Run: headless pygame with SDL's dummy video driver; simulated clock (each Clock.tick advances the game by its frame time, no real sleeping); random seed 0; keys injected as events and as key.get_pressed() state; no mouse input.
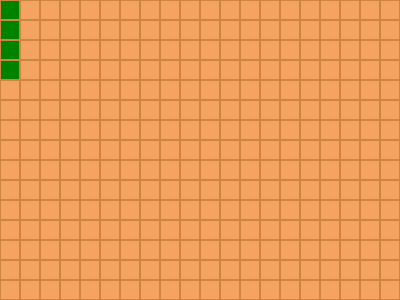
Frame 1 of 4 · flips 1–60 · no input
Frame 2 of 4 · flips 61–180 · tapped SPACE, RETURN · held RIGHT (→), D · screen unchanged from frame 1, image omitted
Frame 3 of 4 · flips 181–300 · held DOWN (↓), S · screen unchanged from frame 2, image omitted
Frame 4 of 4 · flips 301–420 · held LEFT (←), A, UP (↑), W · screen unchanged from frame 3, image omitted

The pygame program that drew these frames:

import pygame
import sys

pygame.init()

# pelin koko
RUUTU = 20
LEVEYS = 20
KORKEUS = 15

# näyttö
NAYTON_KOKO = (LEVEYS * RUUTU, KORKEUS * RUUTU)
NAYTTO = pygame.display.set_mode(NAYTON_KOKO)
pygame.display.set_caption("MATOPELI")

# värit
taustavari = pygame.Color(205, 133, 63)
taustaruutuvari = pygame.Color(244, 164, 96)
matovari = pygame.Color(0, 130, 0)

# ruudun piirtäminen
def piirra_ruutu(x, y, vari):
    ylakulma = (x * RUUTU + 1, y * RUUTU + 1)
    koko = (RUUTU - 2, RUUTU - 2)
    pygame.draw.rect(NAYTTO, vari, (ylakulma, koko))

# taustan piirtäminen
def piirra_tausta():
    NAYTTO.fill(taustavari)
    for x in range(LEVEYS):
        for y in range(KORKEUS):
            piirra_ruutu(x, y, taustaruutuvari)

# mato
mato = [(0,0), (0,1), (0,2), (0,3)]

# madon piirtäminen
def piirra_mato():
    for madon_osa in mato:
        x, y = madon_osa
        piirra_ruutu(x, y, matovari)

# suunnat
ALAS = 0
VASEN = 1
YLOS = 2
OIKEA = 3

# peliluuppi
while True:
    # tapahtumat
    for tapahtuma in pygame.event.get():
        # onko lopetus
        if tapahtuma.type == pygame.QUIT:
            pygame.quit()
            sys.exit()
    piirra_tausta()
    piirra_mato()
    pygame.display.update()

pygame.quit()
